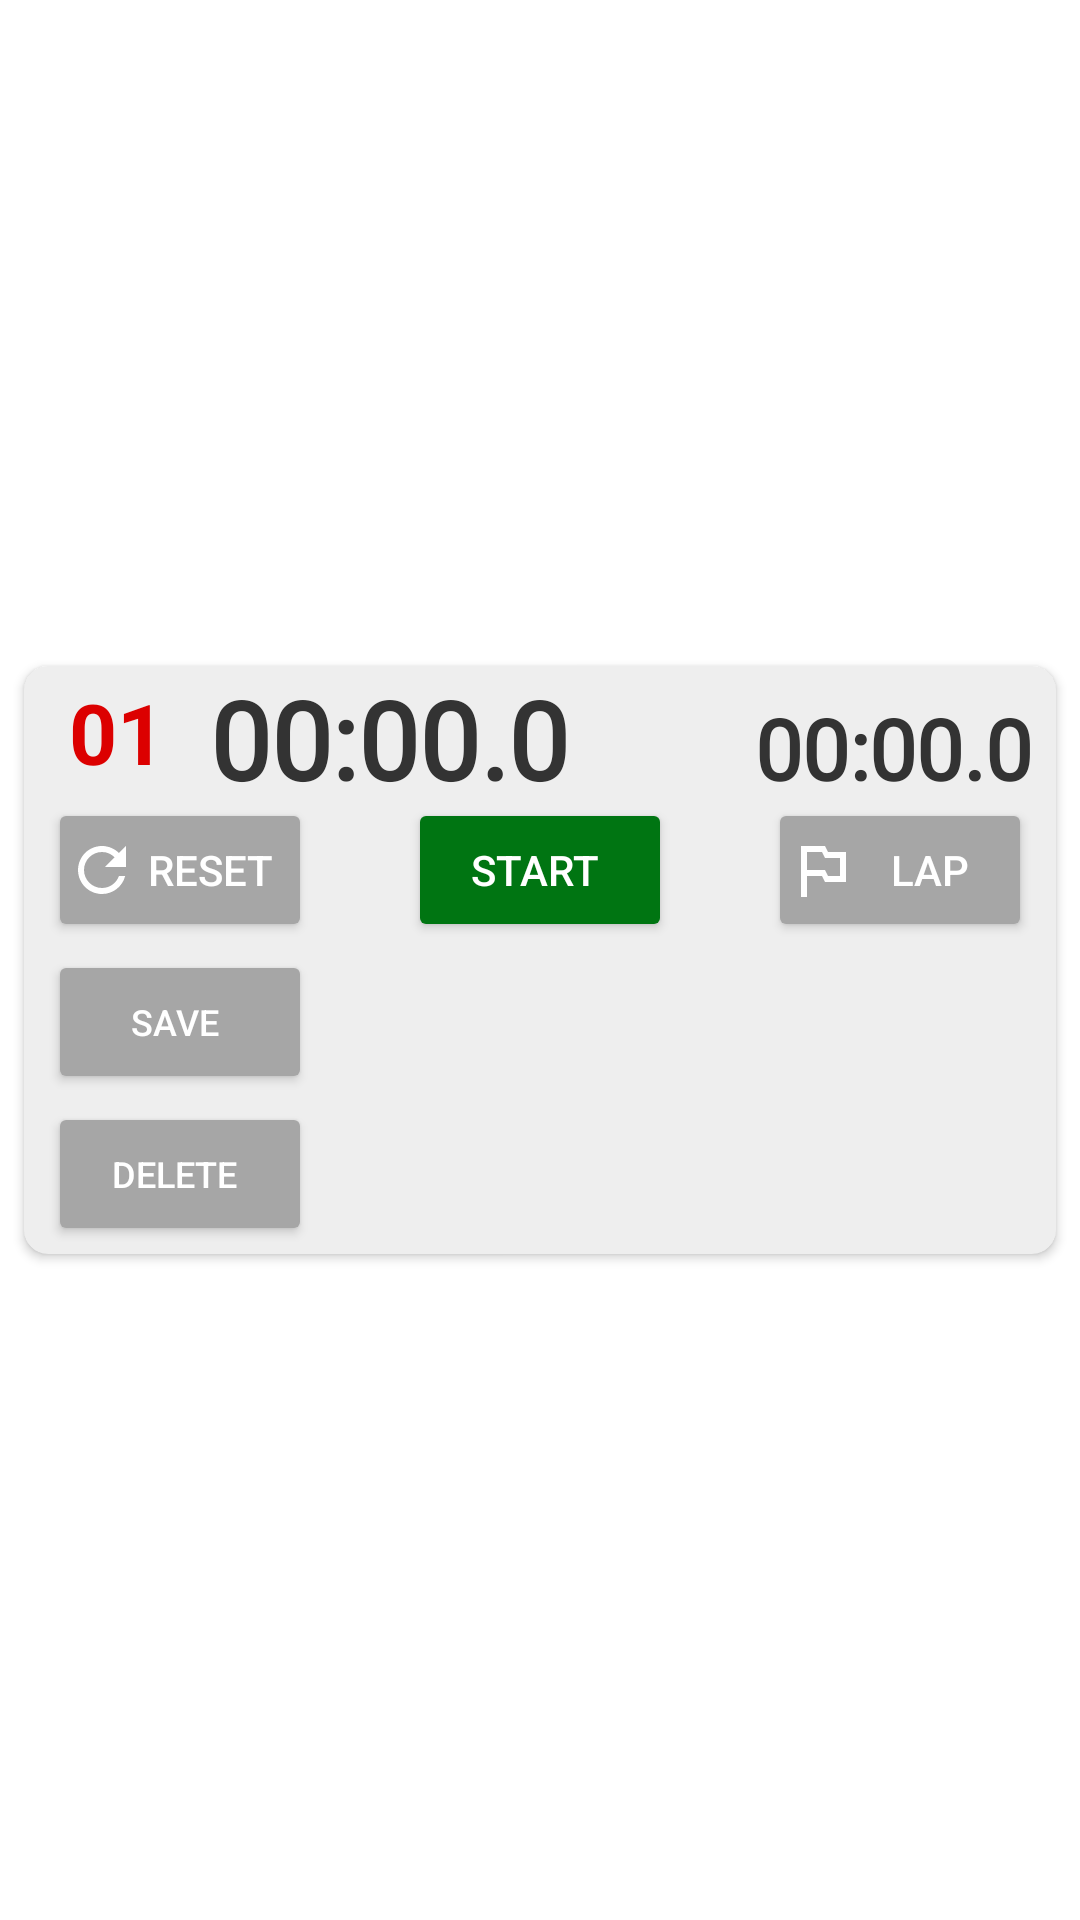

Layout XML and referenced resources for this Android screen:
<!-- AndroidManifest.xml: application theme Theme.StopwatchAppV3 -->
<!-- res/layout/stopwatch_row_item.xml -->
<?xml version="1.0" encoding="utf-8"?>
<androidx.constraintlayout.widget.ConstraintLayout xmlns:android="http://schemas.android.com/apk/res/android"
    xmlns:app="http://schemas.android.com/apk/res-auto"
    android:layout_width="match_parent"
    android:layout_height="wrap_content">

    <androidx.cardview.widget.CardView
        android:id="@+id/cardView"
        android:layout_width="match_parent"
        android:layout_height="wrap_content"
        android:layout_marginStart="8dp"
        android:layout_marginTop="4dp"
        android:layout_marginEnd="8dp"
        android:layout_marginBottom="4dp"
        android:elevation="8dp"
        app:cardCornerRadius="8dp"
        app:cardBackgroundColor="@color/card"
        app:layout_constraintBottom_toBottomOf="parent"
        app:layout_constraintEnd_toEndOf="parent"
        app:layout_constraintStart_toStartOf="parent"
        app:layout_constraintTop_toTopOf="parent">

        <androidx.constraintlayout.widget.ConstraintLayout
            android:id="@+id/cardViewLayout"
            android:layout_width="match_parent"
            android:layout_height="wrap_content">

            <TextView
                android:id="@+id/id_tv"
                android:layout_width="wrap_content"
                android:layout_height="wrap_content"
                android:textColor="@color/delete"
                android:text="01"
                android:textStyle="bold"
                android:textSize="28sp"
                app:layout_constraintTop_toTopOf="@id/time_tv"
                app:layout_constraintBottom_toBottomOf="@id/time_tv"
                app:layout_constraintStart_toStartOf="parent"
                app:layout_constraintEnd_toStartOf="@id/time_tv" />


            <TextView
                android:id="@+id/time_tv"
                android:layout_width="wrap_content"
                android:layout_height="44sp"
                android:fontFamily="@font/cour"
                android:text="@string/neutralTime"
                android:textColor="@color/text"
                android:textSize="36sp"
                android:textStyle="bold"
                app:layout_constraintEnd_toStartOf="@id/lap_tv"
                app:layout_constraintStart_toStartOf="parent"
                app:layout_constraintTop_toTopOf="parent" />

            <TextView
                android:id="@+id/lap_tv"
                android:layout_width="wrap_content"
                android:layout_height="32sp"
                android:layout_marginEnd="8dp"
                android:fontFamily="@font/cour"
                android:text="@string/neutralTime"
                android:textColor="@color/text"
                android:textSize="28sp"
                android:textStyle="bold"
                app:layout_constraintBaseline_toBaselineOf="@+id/time_tv"
                app:layout_constraintEnd_toEndOf="parent" />

            <Button
                android:id="@+id/reset_btn"
                android:layout_width="wrap_content"
                android:layout_height="wrap_content"
                android:layout_marginStart="8dp"
                android:backgroundTint="@color/disable"
                android:drawableLeft="@drawable/ic_reset"
                android:paddingStart="6dp"
                android:paddingTop="8dp"
                android:paddingEnd="10dp"
                android:paddingBottom="8dp"
                android:text="@string/reset"
                android:textColor="@color/white"
                app:layout_constraintStart_toStartOf="parent"
                app:layout_constraintTop_toBottomOf="@+id/time_tv" />

            <Button
                android:id="@+id/startStop_btn"
                android:layout_width="wrap_content"
                android:layout_height="wrap_content"
                android:backgroundTint="@color/start"
                android:drawableLeft="@drawable/ic_start"
                android:paddingStart="6dp"
                android:paddingTop="8dp"
                android:paddingEnd="10dp"
                android:paddingBottom="8dp"
                android:text="@string/start"
                android:textColor="@color/white"
                app:layout_constraintBaseline_toBaselineOf="@+id/reset_btn"
                app:layout_constraintEnd_toStartOf="@+id/lap_btn"
                app:layout_constraintStart_toEndOf="@+id/reset_btn" />

            <Button
                android:id="@+id/lap_btn"
                android:layout_width="wrap_content"
                android:layout_height="wrap_content"
                android:layout_marginEnd="8dp"
                android:backgroundTint="@color/disable"
                android:drawableLeft="@drawable/ic_lap"
                android:paddingStart="6dp"
                android:paddingTop="8dp"
                android:paddingEnd="10dp"
                android:paddingBottom="8dp"
                android:text="@string/lap"
                android:textColor="@color/white"
                app:layout_constraintBaseline_toBaselineOf="@+id/startStop_btn"
                app:layout_constraintEnd_toEndOf="parent" />

            <Button
                android:id="@+id/save_btn"
                android:layout_width="wrap_content"
                android:layout_height="wrap_content"
                android:layout_marginStart="8dp"
                android:backgroundTint="@color/disable"
                android:drawableLeft="@drawable/ic_save"
                android:paddingStart="6dp"
                android:paddingTop="8dp"
                android:paddingEnd="10dp"
                android:paddingBottom="8dp"
                android:text="@string/save"
                android:textColor="@color/white"
                android:textSize="12sp"
                app:layout_constraintBottom_toTopOf="@id/delete_btn"
                app:layout_constraintStart_toStartOf="parent"
                app:layout_constraintTop_toBottomOf="@+id/reset_btn" />

            <Button
                android:id="@+id/delete_btn"
                android:layout_width="wrap_content"
                android:layout_height="wrap_content"
                android:layout_marginStart="8dp"
                android:backgroundTint="@color/disable"
                android:drawableLeft="@drawable/ic_delete"
                android:paddingStart="6dp"
                android:paddingTop="8dp"
                android:paddingEnd="10dp"
                android:paddingBottom="8dp"
                android:text="@string/delete"
                android:textColor="@color/white"
                android:textSize="12sp"
                app:layout_constraintBottom_toBottomOf="parent"
                app:layout_constraintStart_toStartOf="parent"
                app:layout_constraintTop_toBottomOf="@+id/save_btn" />

            <LinearLayout
                android:id="@+id/layout_lapList"
                android:layout_width="wrap_content"
                android:layout_height="100dp"
                android:layout_marginBottom="4dp"
                android:orientation="vertical"
                app:layout_constraintBottom_toBottomOf="parent"
                app:layout_constraintEnd_toEndOf="parent"
                app:layout_constraintTop_toBottomOf="@id/lap_btn" />
        </androidx.constraintlayout.widget.ConstraintLayout>
    </androidx.cardview.widget.CardView>

</androidx.constraintlayout.widget.ConstraintLayout>
<!-- resources referenced by this layout -->
<resources>
  <color name="card">#EEE</color>
  <color name="delete">#DC0000</color>
  <color name="disable">#A6A6A6</color>
  <color name="start">#007512</color>
  <color name="text">#333</color>
  <color name="white">#FFFFFFFF</color>
  <!-- drawable ic_lap (drawable) -->
  <vector android:height="24dp" android:tint="#FFFFFF"
      android:viewportHeight="24" android:viewportWidth="24"
      android:width="24dp" xmlns:android="http://schemas.android.com/apk/res/android">
      <path android:fillColor="@color/white" android:pathData="M14,6l-1,-2L5,4v17h2v-7h5l1,2h7L20,6h-6zM18,14h-4l-1,-2L7,12L7,6h5l1,2h5v6z"/>
  </vector>
  <!-- drawable ic_reset (drawable) -->
  <vector android:height="24dp" android:tint="#FFFFFF"
      android:viewportHeight="24" android:viewportWidth="24"
      android:width="24dp" xmlns:android="http://schemas.android.com/apk/res/android">
      <path android:fillColor="@color/white" android:pathData="M17.65,6.35C16.2,4.9 14.21,4 12,4c-4.42,0 -7.99,3.58 -7.99,8s3.57,8 7.99,8c3.73,0 6.84,-2.55 7.73,-6h-2.08c-0.82,2.33 -3.04,4 -5.65,4 -3.31,0 -6,-2.69 -6,-6s2.69,-6 6,-6c1.66,0 3.14,0.69 4.22,1.78L13,11h7V4l-2.35,2.35z"/>
  </vector>
  <string name="delete">Delete</string>
  <string name="lap">Lap</string>
  <string name="neutralTime">00:00.0</string>
  <string name="reset">Reset</string>
  <string name="save">Save</string>
  <string name="start">Start</string>
  <style name="Theme.StopwatchAppV3" parent="Theme.MaterialComponents.DayNight.DarkActionBar">
          
          <item name="colorPrimary">@color/purple_500</item>
          <item name="colorPrimaryVariant">@color/purple_700</item>
          <item name="colorOnPrimary">@color/white</item>
          
          <item name="colorSecondary">@color/teal_200</item>
          <item name="colorSecondaryVariant">@color/teal_700</item>
          <item name="colorOnSecondary">@color/white</item>
          
          <item name="android:statusBarColor" tools:targetApi="l">?attr/colorPrimaryVariant</item>
          
      </style>
  <color name="purple_500">#FF6200EE</color>
  <color name="purple_700">#FF3700B3</color>
  <color name="teal_200">#FF03DAC5</color>
  <color name="teal_700">#FF018786</color>
</resources>
